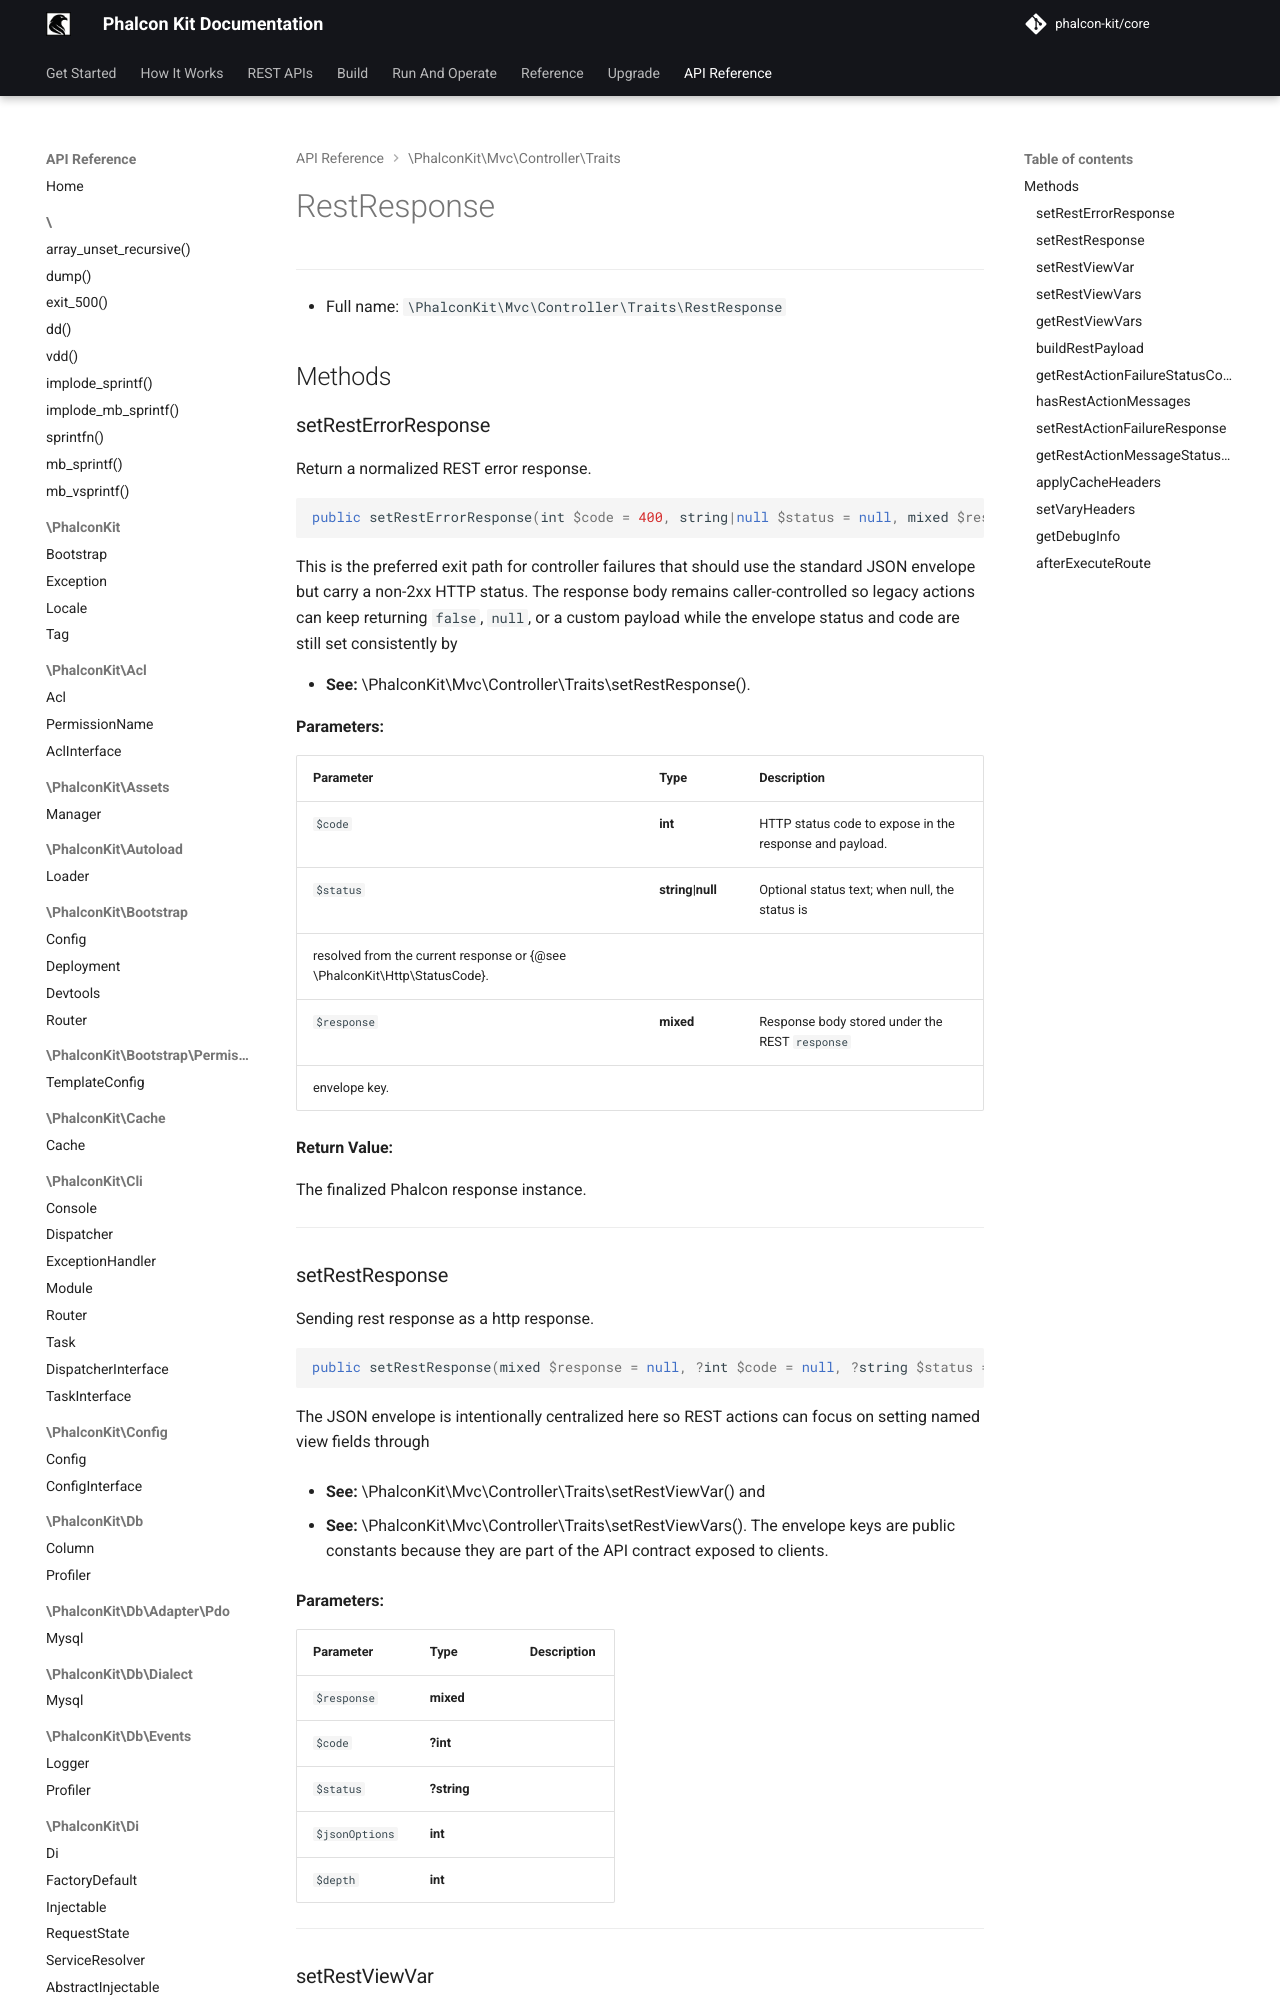

repository: phalcon-kit/docs · page: api/classes/PhalconKit/Mvc/Controller/Traits/RestResponse/index.html · generator: mkdocs


***

* Full name: `\PhalconKit\Mvc\Controller\Traits\RestResponse`

## Methods

### setRestErrorResponse

Return a normalized REST error response.

```php
public setRestErrorResponse(int $code = 400, string|null $status = null, mixed $response = null): \Phalcon\Http\ResponseInterface
```

This is the preferred exit path for controller failures that should use
the standard JSON envelope but carry a non-2xx HTTP status. The response
body remains caller-controlled so legacy actions can keep returning
`false`, `null`, or a custom payload while the envelope status and code
are still set consistently by

- **See:** \PhalconKit\Mvc\Controller\Traits\setRestResponse().

**Parameters:**
